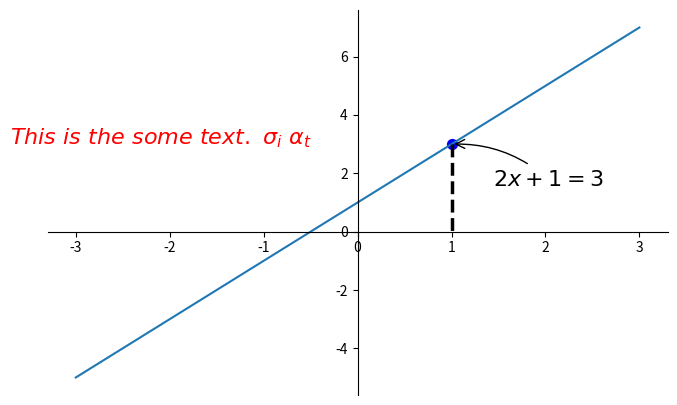

This chart was generated by the following Python code:
# -*- coding: utf-8 -*-
"""
Created on Sun Jul 15 16:33:24 2018

@author: n10027301
"""

import matplotlib.pyplot as plt
import numpy as np

x = np.linspace(-3, 3, 50)
y = 2*x+1

plt.figure(num=1, figsize=(8,5))
plt.plot(x, y)

ax=plt.gca()
ax.spines['right'].set_color('none')
ax.spines['top'].set_color('none')
ax.xaxis.set_ticks_position('bottom')
ax.spines['bottom'].set_position(('data', 0))
ax.yaxis.set_ticks_position('left')
ax.spines['left'].set_position(('data', 0))

x0 = 1
y0 = 2*x0+1
plt.scatter(x0, y0, s=50, color='b')
plt.plot([x0,x0],[y0,0],'k--', lw=2.5)

#method 1
plt.annotate(r'$2x+1=%d$'%y0, xy=(x0, y0), xycoords='data',xytext=(+30,-30), 
             textcoords='offset points', fontsize=16,
             arrowprops=dict(arrowstyle='->', connectionstyle='arc3, rad=.2'))
#method 2
plt.text(-3.7, 3, r'$This\ is\ the\ some\ text.\ \sigma_i\ \alpha_t$',
         fontdict={'size':16, 'color':'r'})

plt.show()